2-way image classification set "yolo_quality_data" from GitHub (Denis-Krapp/project_management); label vocabulary: bad, good.

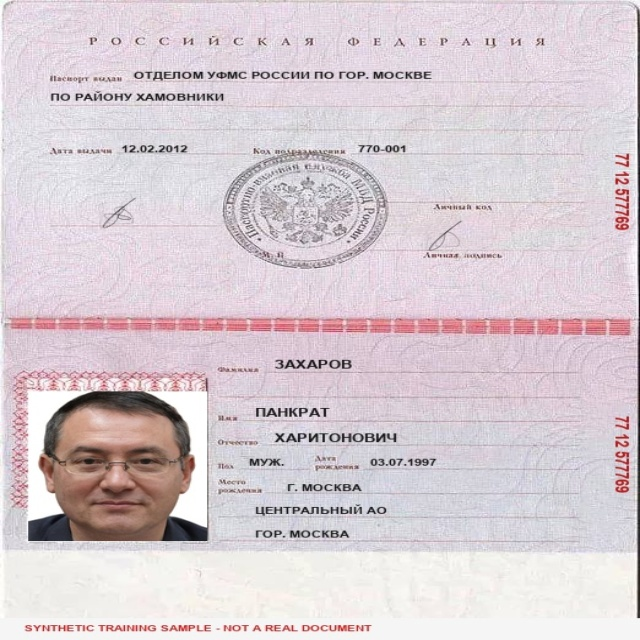
Label: good

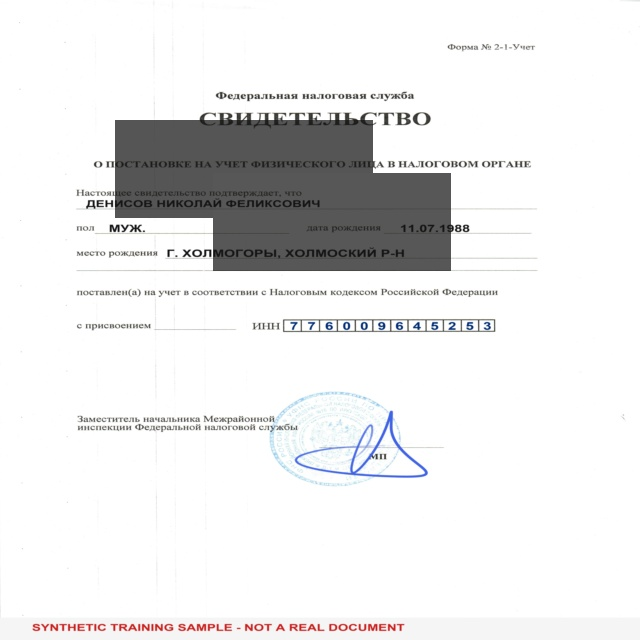
Label: bad

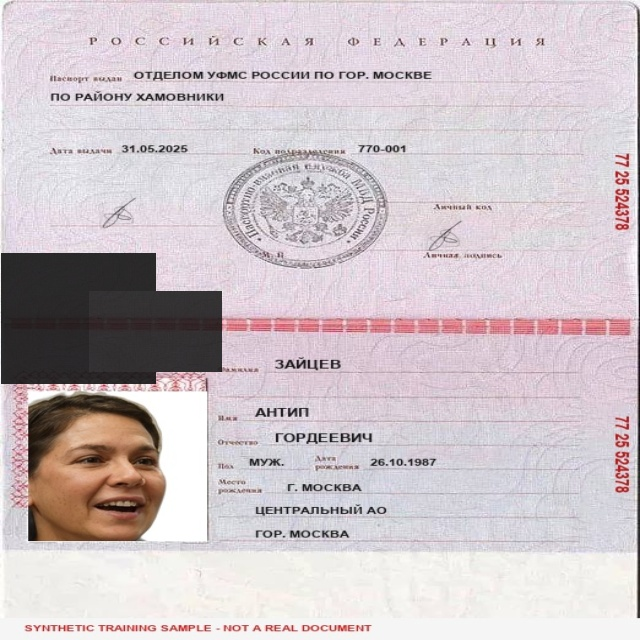
Label: bad

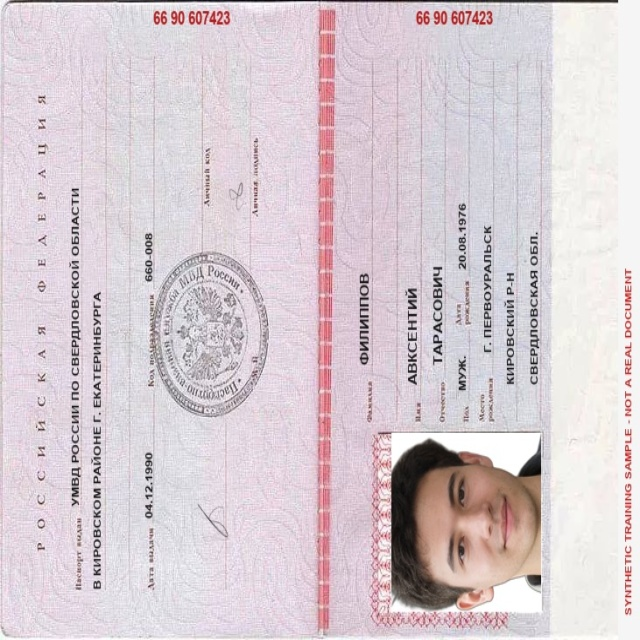
Label: good

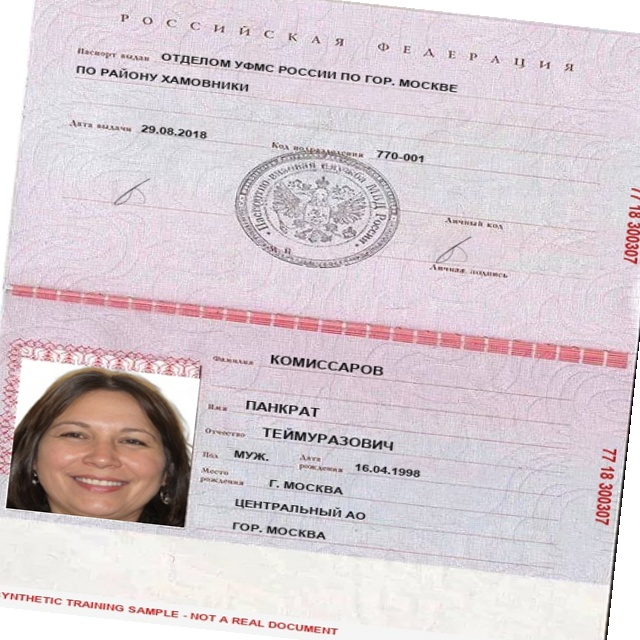
Label: good

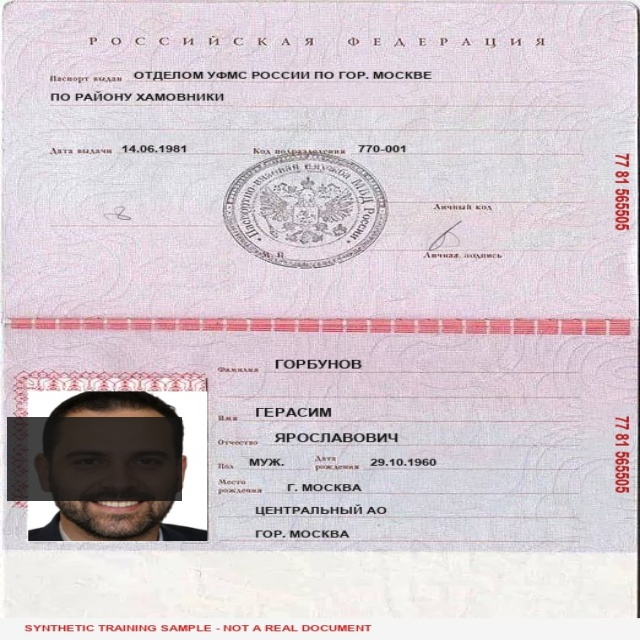
Label: bad
